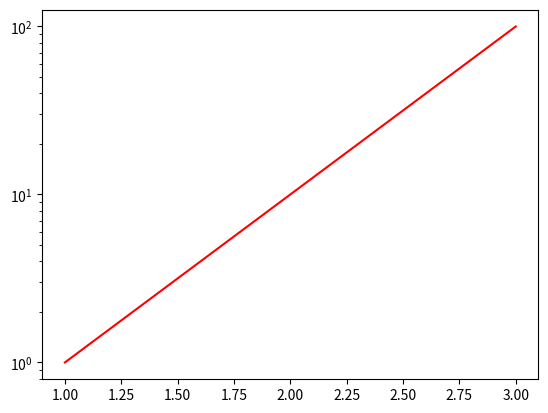
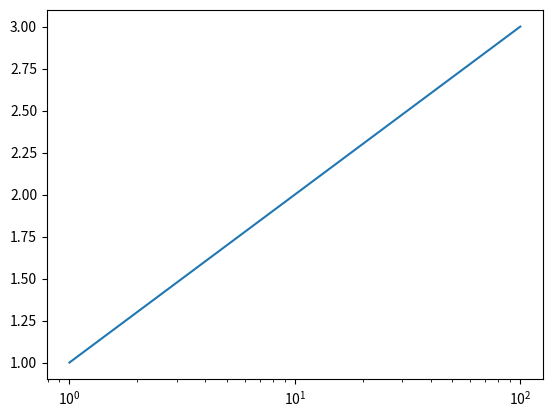
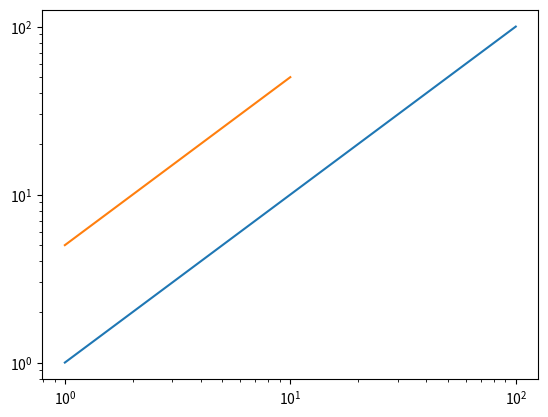
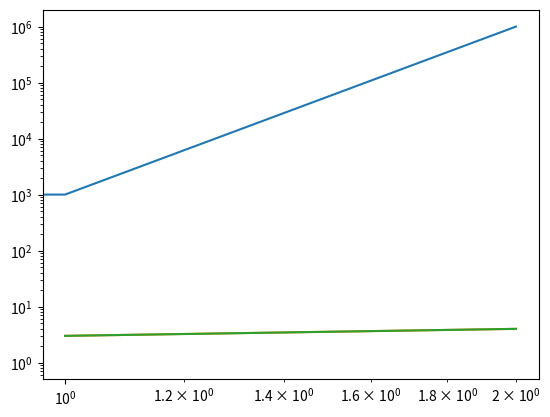

The script that saved these images, in order:
# matplotlib's semilogx, semilogy and loglog: the axis made a log one, then
# plot. test/sim4-gaps.test.ts checks what this prints against what matplotlib
# 3.11.1 prints (CI's python3 has no matplotlib).
import matplotlib.pyplot as plt

# semilogx, semilogy and loglog: the axis made log, then plot
fig, ax = plt.subplots()
r = ax.semilogy([1, 2, 3], [1, 10, 100], "r-")
print([type(l).__name__ for l in r], ax.get_xscale(), ax.get_yscale())
fig, ax = plt.subplots()
r = ax.semilogx([1, 10, 100], [1, 2, 3], label="x")
print([type(l).__name__ for l in r], ax.get_xscale(), ax.get_yscale())
fig, ax = plt.subplots()
r = ax.loglog([1, 10, 100], [1, 10, 100], [1, 10], [5, 50])
print([type(l).__name__ for l in r], ax.get_xscale(), ax.get_yscale())
plt.figure()
r = plt.semilogy([0, 1, 2], [1, 1e3, 1e6], base=10)
print([type(l).__name__ for l in r], plt.gca().get_xscale(), plt.gca().get_yscale())
r = plt.loglog([1, 2], [3, 4])
print(len(r), plt.gca().get_xscale(), plt.gca().get_yscale())
r = plt.semilogx([1, 2], [3, 4])
print(len(r), plt.gca().get_xscale(), plt.gca().get_yscale())
